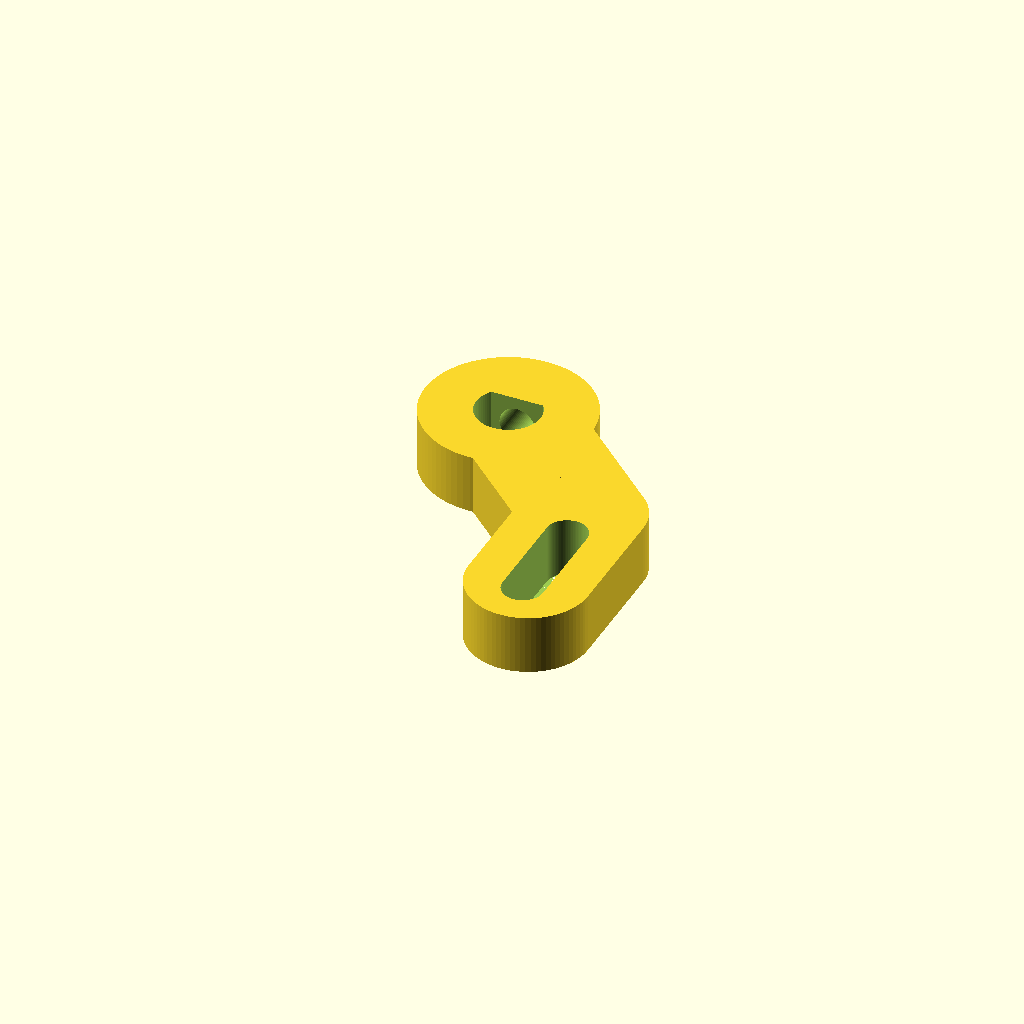
Cell 1 — every parameter at its default value.
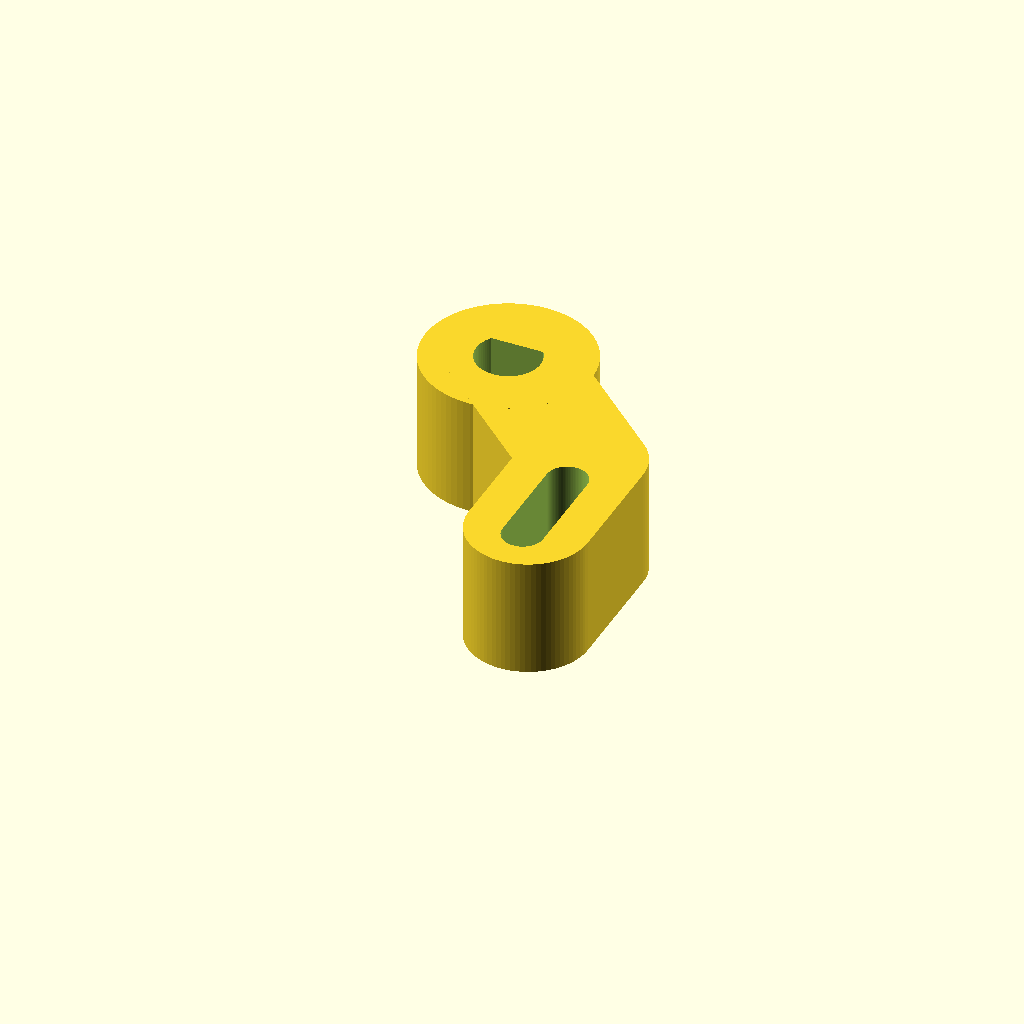
Cell 2 — thickness set to 10, the other parameters unchanged.
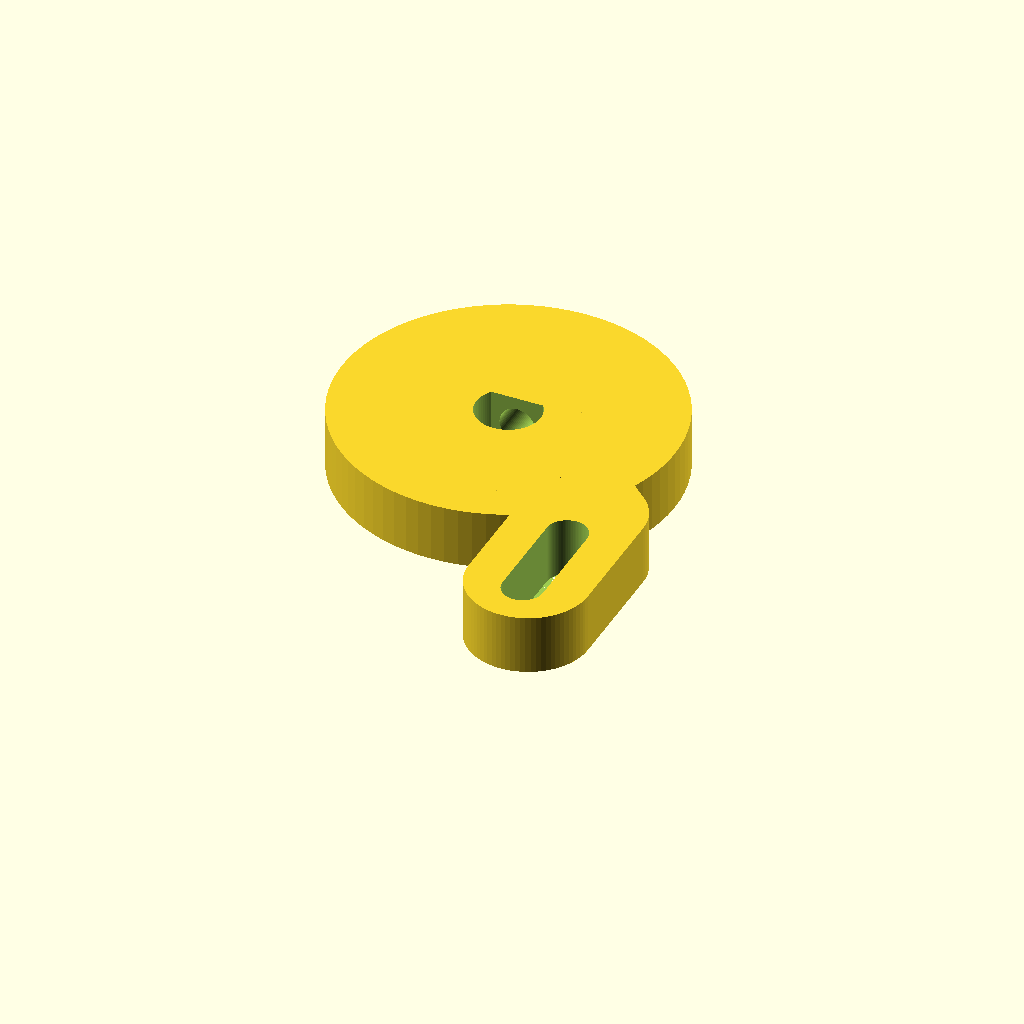
Cell 3 — pivot_diameter set to 28, the other parameters unchanged.
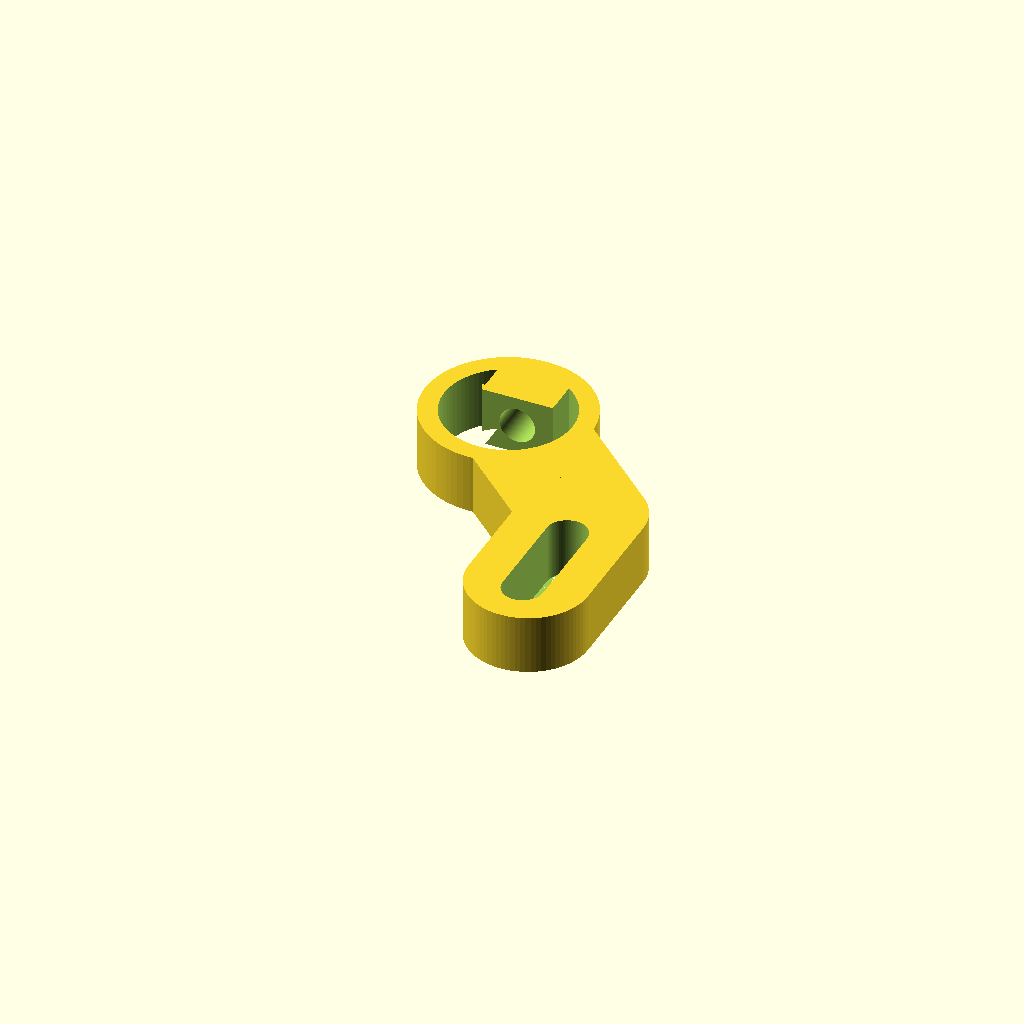
Cell 4: the same model with pivot_hole_diameter = 10.8.
One fixed orthographic camera (rotation 55°, 0°, 25°; colour scheme Cornfield) for every cell.
Source of the model, cad/old/arm.scad:
/*
 * L-Shaped Slotted Linkage Arm
 * RedCat 51 Flat Panel — separate printed arm that pivots on the
 * 28BYJ-48 D-shaft and bolts to the main_body bracket.
 *
 * Print flat (arm lies in XY plane, thickness in Z = shaft axis direction).
 * Mount on D-shaft at hub; tighten M3 set screw through +Y face.
 * Bolt vertical segment to main_body bracket through slot.
 *
 * Fully parametric · Units: mm
 */

///////////////////////
// PARAMETERS
///////////////////////

// Arm face thickness (= shaft axis direction when mounted)
thickness           =  5;

// Pivot hub
pivot_diameter      = 14;    // matches arm_hub_d in flat_panel_v2.scad
pivot_hole_diameter =  5.4;  // D-shaft clearance (shaft_d 5.0 + 0.4)

// D-shaft geometry (for D-flat cutout in hub)
shaft_d    = 5.0;
shaft_flat = 1.6;   // distance from shaft centre to flat face

// Horizontal arm (hub → elbow); diagonal in XY plane
horizontal_length   = 11;   // X offset to elbow  (≈ shaft_cx − x_break = 66.1 − 55)
arm_width           = 10;   // bar diameter

// Vertical arm (elbow → arm tip carrying bolt slot)
vertical_length     = 10;   // length of vertical segment
vertical_offset     = 10;   // Y offset at elbow (was hardcoded −10)

// Slot in vertical arm (M3 bolt to main_body bracket, Y-adjustable)
slot_length         =  8;   // adjustment range
slot_width          =  3.4; // M3 clearance diameter
slot_margin_bottom  =  3;   // gap from elbow to slot start

// Fillet resolution
$fn = 80;

///////////////////////
// HELPER MODULES
///////////////////////

module rounded_bar(p1, p2, width) {
    hull() {
        translate(p1) cylinder(h = thickness, d = width);
        translate(p2) cylinder(h = thickness, d = width);
    }
}

// Slot: hull of two cylinders, through full thickness + overcut
module slot_cut(p1, p2, width) {
    hull() {
        translate(p1) cylinder(h = thickness + 1, d = width);
        translate(p2) cylinder(h = thickness + 1, d = width);
    }
}

///////////////////////
// MAIN MODULE
///////////////////////

module linkage_arm_L() {
    difference() {

        union() {
            // Pivot hub disc
            cylinder(h = thickness, d = pivot_diameter);

            // Horizontal (diagonal) arm: hub → elbow
            rounded_bar([0, 0], [horizontal_length, -vertical_offset], arm_width);

            // Vertical arm: elbow → arm tip
            rounded_bar(
                [horizontal_length, -vertical_offset],
                [horizontal_length, -vertical_offset - vertical_length],
                arm_width
            );
        }

        // ── D-shaft hole through hub — axis along +Z (arm thickness direction)
        //    D-flat faces +Y so set screw can clamp from the +Y face.
        translate([0, 0, -0.5])
            linear_extrude(thickness + 1)
                difference() {
                    circle(d = pivot_hole_diameter);
                    // Remove the flat: cut material at +Y side of shaft circle
                    translate([0, shaft_flat + shaft_d / 2])
                        square([shaft_d + 1, shaft_d], center = true);
                }

        // ── M3 set screw — enters from +Y face of hub, points toward shaft axis
        translate([0, pivot_diameter / 2 + 1, thickness / 2])
            rotate([90, 0, 0])
                cylinder(d = 3.0, h = pivot_diameter / 2 + 2);

        // ── Adjustable slot in vertical arm (M3 bolt to main_body bracket)
        slot_cut(
            [horizontal_length, -vertical_offset - slot_margin_bottom],
            [horizontal_length, -vertical_offset - slot_margin_bottom - slot_length],
            slot_width
        );
    }
}

///////////////////////
// RENDER
///////////////////////

linkage_arm_L();
Customizer parameters (derived from the source; name, type, default, range or options):
thickness: number, default 5
pivot_diameter: number, default 14
pivot_hole_diameter: number, default 5.4
shaft_d: number, default 5
shaft_flat: number, default 1.6
horizontal_length: number, default 11
arm_width: number, default 10
vertical_length: number, default 10
vertical_offset: number, default 10
slot_length: number, default 8
slot_width: number, default 3.4
slot_margin_bottom: number, default 3
